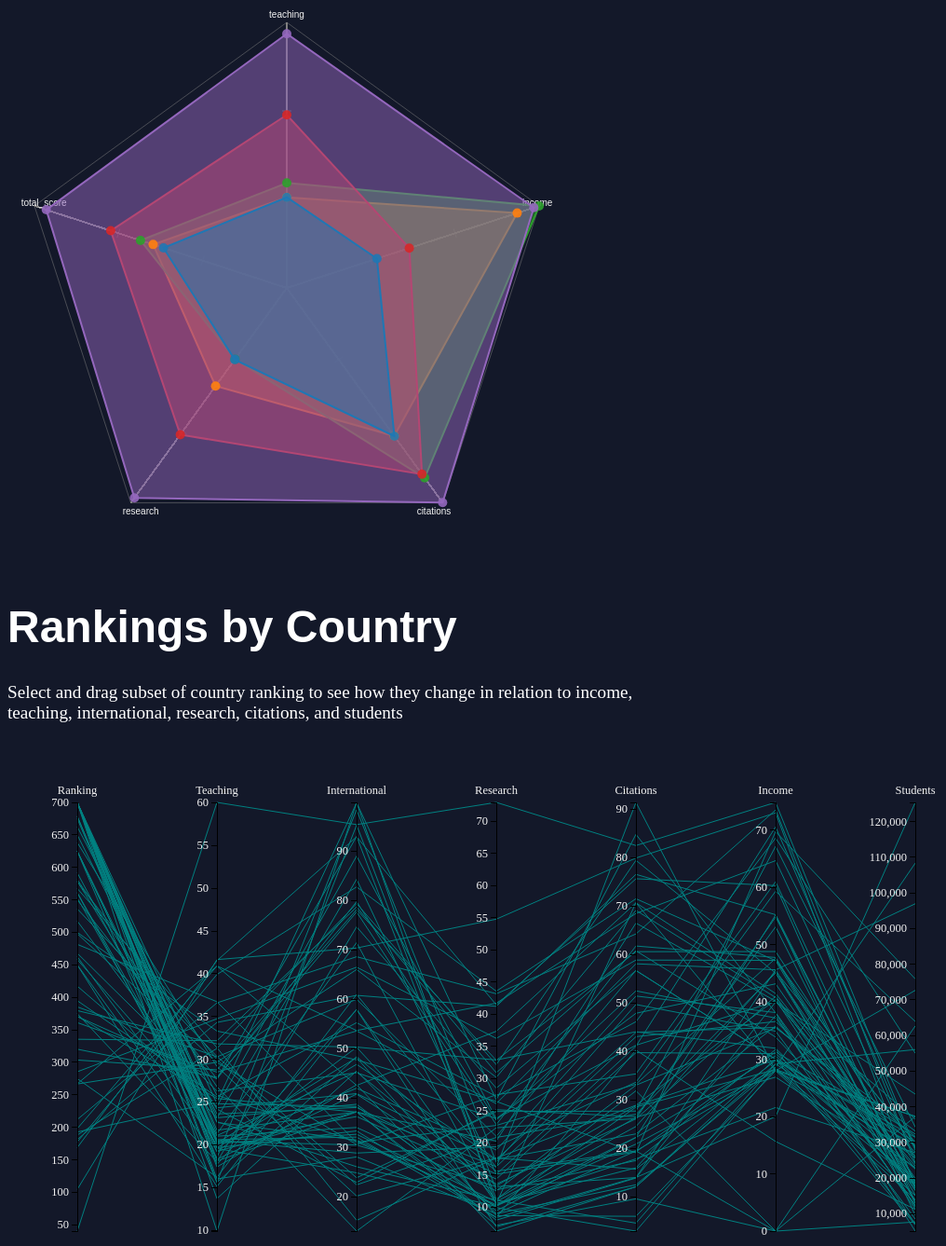
D3 v3 page, settled after 480 driven frames (8 s of simulated time); the page loaded 2 data file(s).


    var university = 1;
    var teaching = 3;
    var total_score = 8;
    var research = 5;
    var citations = 6;
    var income = 7;
    var final_data = []

    function processData(allText) {
        // console.log(allText);
        var allTextLines = allText.split(/\r\n|\n|\r/);
        // console.log(allTextLines.length);
        var headers = allTextLines[0].split(',');
        // console.log(headers);
        // var final_data = []
        for (var i=1; i<allTextLines.length; i++) {
            var data = allTextLines[i].split(',');
            // console.log(i)
            
            var _object = {};
            _object.className = data[university];
            axes_list = []
            axes_list.push({ axis: "teaching", value: parseFloat(data[teaching]) });
            axes_list.push({ axis: "total_score", value: parseFloat(data[total_score]) });
            axes_list.push({ axis: "research", value: parseFloat(data[research]) });
            axes_list.push({ axis: "citations", value: parseFloat(data[citations]) });
            axes_list.push({ axis: "income", value: parseFloat(data[income]) });
            _object.axes = axes_list
            // console.log(_object)

            final_data.push(_object)
        // return final_data
        // console.log(final_data);
        
        }
        console.log(final_data)
        RadarChart.defaultConfig.levelTick = true;
        RadarChart.draw(".chart-container", final_data);
    }
    
    $(document).ready(function() {
      $.ajax({
        type: "GET",
        url: "sasha_radar.csv",
        dataType: "text",
        success: function(data) {processData(data);}
      });
    });

    var margin = {top: 30, right: 10, bottom: 10, left: 0},
        width = 1060 - margin.left - margin.right,
        height = 500 - margin.top - margin.bottom;

    var x = d3.scale.ordinal().rangePoints([0, width], 1),
        y = {},
        dragging = {};

    var line = d3.svg.line(),
        axis = d3.svg.axis().orient("left"),
        background,
        foreground;

    var svg = d3.select("body").append("svg")
        .attr("width", width + margin.left + margin.right)
        .attr("height", height + margin.top + margin.bottom)
      .append("g")
        .attr("transform", "translate(" + margin.left + "," + margin.top + ")");

    d3.csv("sasha_school_rankings.csv", function(error, cars) {

      // Extract the list of dimensions and create a scale for each.
      x.domain(dimensions = d3.keys(cars[0]).filter(function(d) {
        return d != "country" && (y[d] = d3.scale.linear()
            .domain(d3.extent(cars, function(p) { return +p[d]; }))
            .range([height, 0]));
      }));

      // Add grey background lines for context.
      background = svg.append("g")
          .attr("class", "background")
        .selectAll("path")
          .data(cars)
        .enter().append("path")
          .attr("d", path);

      // Add blue foreground lines for focus.
      foreground = svg.append("g")
          .attr("class", "foreground")
        .selectAll("path")
          .data(cars)
        .enter().append("path")
          .attr("d", path);

      // Add a group element for each dimension.
      var g = svg.selectAll(".dimension")
          .data(dimensions)
        .enter().append("g")
          .attr("class", "dimension")
          .attr("transform", function(d) { return "translate(" + x(d) + ")"; })
          .call(d3.behavior.drag()
            .origin(function(d) { return {x: x(d)}; })
            .on("dragstart", function(d) {
              dragging[d] = x(d);
              background.attr("visibility", "hidden");
            })
            .on("drag", function(d) {
              dragging[d] = Math.min(width, Math.max(0, d3.event.x));
              foreground.attr("d", path);
              dimensions.sort(function(a, b) { return position(a) - position(b); });
              x.domain(dimensions);
              g.attr("transform", function(d) { return "translate(" + position(d) + ")"; })
            })
            .on("dragend", function(d) {
              delete dragging[d];
              transition(d3.select(this)).attr("transform", "translate(" + x(d) + ")");
              transition(foreground).attr("d", path);
              background
                  .attr("d", path)
                .transition()
                  .delay(500)
                  .duration(0)
                  .attr("visibility", null);
            }));

      // Add an axis and title.
      g.append("g")
          .attr("class", "axis")
          .each(function(d) { d3.select(this).call(axis.scale(y[d])); })
        .append("text")
          .style("text-anchor", "middle")
          .attr("y", -9)
          .text(function(d) { return d; });

      // Add and store a brush for each axis.
      g.append("g")
          .attr("class", "brush")
          .each(function(d) {
            d3.select(this).call(y[d].brush = d3.svg.brush().y(y[d]).on("brushstart", brushstart).on("brush", brush));
          })
        .selectAll("rect")
          .attr("x", -8)
          .attr("width", 16);
    });

    function position(d) {
      var v = dragging[d];
      return v == null ? x(d) : v;
    }

    function transition(g) {
      return g.transition().duration(500);
    }

    // Returns the path for a given data point.
    function path(d) {
      return line(dimensions.map(function(p) { return [position(p), y[p](d[p])]; }));
    }

    function brushstart() {
      d3.event.sourceEvent.stopPropagation();
    }

    // Handles a brush event, toggling the display of foreground lines.
    function brush() {
      var actives = dimensions.filter(function(p) { return !y[p].brush.empty(); }),
          extents = actives.map(function(p) { return y[p].brush.extent(); });
      foreground.style("display", function(d) {
        return actives.every(function(p, i) {
          return extents[i][0] <= d[p] && d[p] <= extents[i][1];
        }) ? null : "none";
      });
    }


// ── src/radar-chart.js
var RadarChart = {
  defaultConfig: {
    containerClass: 'radar-chart',
    w: 600,
    h: 600,
    factor: 0.95,
    factorLegend: 1,
    levels: 3,
    levelTick: false,
    TickLength: 10,
    maxValue: 0,
    minValue: 0,
    radians: 2 * Math.PI,
    color: d3.scale.category10(),
    axisLine: true,
    axisText: true,
    circles: true,
    radius: 5,
    backgroundTooltipColor: "#555",
    backgroundTooltipOpacity: "0.7",
    tooltipColor: "white",
    axisJoin: function(d, i) {
      return d.className || i;
    },
    tooltipFormatValue: function(d) {
      return d;
    },
    tooltipFormatClass: function(d) {
      return d;
    },
    transitionDuration: 300
  },
  chart: function() {
    // default config
    var cfg = Object.create(RadarChart.defaultConfig);
    function setTooltip(tooltip, msg){
      if(msg == false || msg == undefined){
        tooltip.classed("visible", 0);
        tooltip.select("rect").classed("visible", 0);
      }else{
        tooltip.classed("visible", 1);

        var container = tooltip.node().parentNode;
        var coords = d3.mouse(container);

        tooltip.select("text").classed('visible', 1).style("fill", cfg.tooltipColor);
        var padding=10;
        var bbox = tooltip.select("text").text(msg).node().getBBox();

        tooltip.select("rect")
        .classed('visible', 1).attr("x", 0)
        .attr("x", bbox.x - padding)
        .attr("y", bbox.y - padding)
        .attr("width", bbox.width + (padding*2))
        .attr("height", bbox.height + (padding*2))
        .attr("rx","5").attr("ry","5")
        .style("fill", cfg.backgroundTooltipColor).style("opacity", cfg.backgroundTooltipOpacity);
        tooltip.attr("transform", "translate(" + (coords[0]+10) + "," + (coords[1]-10) + ")")
      }
    }
    function radar(selection) {
      selection.each(function(data) {
        var container = d3.select(this);
        var tooltip = container.selectAll('g.tooltip').data([data[0]]);
        
        var tt = tooltip.enter()
          .append('g')
          .classed('tooltip', true)
        
        tt.append('rect').classed("tooltip", true);
        tt.append('text').classed("tooltip", true);

        // allow simple notation
        data = data.map(function(datum) {
          if(datum instanceof Array) {
            datum = {axes: datum};
          }
          return datum;
        });

        var maxValue = Math.max(cfg.maxValue, d3.max(data, function(d) {
          return d3.max(d.axes, function(o){ return o.value; });
        }));
        maxValue -= cfg.minValue;
        
        var allAxis = data[0].axes.map(function(i, j){ return {name: i.axis, xOffset: (i.xOffset)?i.xOffset:0, yOffset: (i.yOffset)?i.yOffset:0}; });
        var total = allAxis.length;
        var radius = cfg.factor * Math.min(cfg.w / 2, cfg.h / 2);
        var radius2 = Math.min(cfg.w / 2, cfg.h / 2);

        container.classed(cfg.containerClass, 1);

        function getPosition(i, range, factor, func){
          factor = typeof factor !== 'undefined' ? factor : 1;
          return range * (1 - factor * func(i * cfg.radians / total));
        }
        function getHorizontalPosition(i, range, factor){
          return getPosition(i, range, factor, Math.sin);
        }
        function getVerticalPosition(i, range, factor){
          return getPosition(i, range, factor, Math.cos);
        }

        // levels && axises
        var levelFactors = d3.range(0, cfg.levels).map(function(level) {
          return radius * ((level + 1) / cfg.levels);
        });

        var levelGroups = container.selectAll('g.level-group').data(levelFactors);

        levelGroups.enter().append('g');
        levelGroups.exit().remove();

        levelGroups.attr('class', function(d, i) {
          return 'level-group level-group-' + i;
        });

        var levelLine = levelGroups.selectAll('.level').data(function(levelFactor) {
          return d3.range(0, total).map(function() { return levelFactor; });
        });

        levelLine.enter().append('line');
        levelLine.exit().remove();

        if (cfg.levelTick){
          levelLine
          .attr('class', 'level')
          .attr('x1', function(levelFactor, i){
            if (radius == levelFactor) {
              return getHorizontalPosition(i, levelFactor);
            } else {
              return getHorizontalPosition(i, levelFactor) + (cfg.TickLength / 2) * Math.cos(i * cfg.radians / total);
            }
          })
          .attr('y1', function(levelFactor, i){
            if (radius == levelFactor) {
              return getVerticalPosition(i, levelFactor);
            } else {
              return getVerticalPosition(i, levelFactor) - (cfg.TickLength / 2) * Math.sin(i * cfg.radians / total);
            }
          })
          .attr('x2', function(levelFactor, i){
            if (radius == levelFactor) {
              return getHorizontalPosition(i+1, levelFactor);
            } else {
              return getHorizontalPosition(i, levelFactor) - (cfg.TickLength / 2) * Math.cos(i * cfg.radians / total);
            }
          })
          .attr('y2', function(levelFactor, i){
            if (radius == levelFactor) {
              return getVerticalPosition(i+1, levelFactor);
            } else {
              return getVerticalPosition(i, levelFactor) + (cfg.TickLength / 2) * Math.sin(i * cfg.radians / total);
            }
          })
          .attr('transform', function(levelFactor) {
            return 'translate(' + (cfg.w/2-levelFactor) + ', ' + (cfg.h/2-levelFactor) + ')';
          });
        }
        else{
          levelLine
          .attr('class', 'level')
          .attr('x1', function(levelFactor, i){ return getHorizontalPosition(i, levelFactor); })
          .attr('y1', function(levelFactor, i){ return getVerticalPosition(i, levelFactor); })
          .attr('x2', function(levelFactor, i){ return getHorizontalPosition(i+1, levelFactor); })
          .attr('y2', function(levelFactor, i){ return getVerticalPosition(i+1, levelFactor); })
          .attr('transform', function(levelFactor) {
            return 'translate(' + (cfg.w/2-levelFactor) + ', ' + (cfg.h/2-levelFactor) + ')';
          });
        }
        if(cfg.axisLine || cfg.axisText) {
          var axis = container.selectAll('.axis').data(allAxis);

          var newAxis = axis.enter().append('g');
          if(cfg.axisLine) {
            newAxis.append('line');
          }
          if(cfg.axisText) {
            newAxis.append('text');
          }

          axis.exit().remove();

          axis.attr('class', 'axis');

          if(cfg.axisLine) {
            axis.select('line')
              .attr('x1', cfg.w/2)
              .attr('y1', cfg.h/2)
              .attr('x2', function(d, i) { return (cfg.w/2-radius2)+getHorizontalPosition(i, radius2, cfg.factor); })
              .attr('y2', function(d, i) { return (cfg.h/2-radius2)+getVerticalPosition(i, radius2, cfg.factor); });
          }

          if(cfg.axisText) {
            axis.select('text')
              .attr('class', function(d, i){
                var p = getHorizontalPosition(i, 0.5);

                return 'legend ' +
                  ((p < 0.4) ? 'left' : ((p > 0.6) ? 'right' : 'middle'));
              })
              .attr('dy', function(d, i) {
                var p = getVerticalPosition(i, 0.5);
                return ((p < 0.1) ? '1em' : ((p > 0.9) ? '0' : '0.5em'));
              })
              .text(function(d) { return d.name; })
              .attr('x', function(d, i){ return d.xOffset+ (cfg.w/2-radius2)+getHorizontalPosition(i, radius2, cfg.factorLegend); })
              .attr('y', function(d, i){ return d.yOffset+ (cfg.h/2-radius2)+getVerticalPosition(i, radius2, cfg.factorLegend); });
          }
        }

        // content
        data.forEach(function(d){
          d.axes.forEach(function(axis, i) {
            axis.x = (cfg.w/2-radius2)+getHorizontalPosition(i, radius2, (parseFloat(Math.max(axis.value - cfg.minValue, 0))/maxValue)*cfg.factor);
            axis.y = (cfg.h/2-radius2)+getVerticalPosition(i, radius2, (parseFloat(Math.max(axis.value - cfg.minValue, 0))/maxValue)*cfg.factor);
          });
        });
        var polygon = container.selectAll(".area").data(data, cfg.axisJoin);

        polygon.enter().append('polygon')
          .classed({area: 1, 'd3-enter': 1})
          .on('mouseover', function (dd){
            d3.event.stopPropagation();
            container.classed('focus', 1);
            d3.select(this).classed('focused', 1);
            setTooltip(tooltip, cfg.tooltipFormatClass(dd.className));
          })
          .on('mouseout', function(){
            d3.event.stopPropagation();
            container.classed('focus', 0);
            d3.select(this).classed('focused', 0);
            setTooltip(tooltip, false);
          });

        polygon.exit()
          .classed('d3-exit', 1) // trigger css transition
          .transition().duration(cfg.transitionDuration)
            .remove();

        polygon
          .each(function(d, i) {
            var classed = {'d3-exit': 0}; // if exiting element is being reused
            classed['radar-chart-serie' + i] = 1;
            if(d.className) {
              classed[d.className] = 1;
            }
            d3.select(this).classed(classed);
          })
          // styles should only be transitioned with css
          .style('stroke', function(d, i) { return cfg.color(i); })
          .style('fill', function(d, i) { return cfg.color(i); })
          .transition().duration(cfg.transitionDuration)
            // svg attrs with js
            .attr('points',function(d) {
              return d.axes.map(function(p) {
                return [p.x, p.y].join(',');
              }).join(' ');
            })
            .each('start', function() {
              d3.select(this).classed('d3-enter', 0); // trigger css transition
            });

        if(cfg.circles && cfg.radius) {

          var circleGroups = container.selectAll('g.circle-group').data(data, cfg.axisJoin);

          circleGroups.enter().append('g').classed({'circle-group': 1, 'd3-enter': 1});
          circleGroups.exit()
            .classed('d3-exit', 1) // trigger css transition
            .transition().duration(cfg.transitionDuration).remove();

          circleGroups
            .each(function(d) {
              var classed = {'d3-exit': 0}; // if exiting element is being reused
              if(d.className) {
                classed[d.className] = 1;
              }
              d3.select(this).classed(classed);
            })
            .transition().duration(cfg.transitionDuration)
              .each('start', function() {
                d3.select(this).classed('d3-enter', 0); // trigger css transition
              });

          var circle = circleGroups.selectAll('.circle').data(function(datum, i) {
            return datum.axes.map(function(d) { return [d, i]; });
          });

          circle.enter().append('circle')
            .classed({circle: 1, 'd3-enter': 1})
            .on('mouseover', function(dd){
              d3.event.stopPropagation();
              setTooltip(tooltip, cfg.tooltipFormatValue(dd[0].value));
              //container.classed('focus', 1);
              //container.select('.area.radar-chart-serie'+dd[1]).classed('focused', 1);
            })
            .on('mouseout', function(dd){
              d3.event.stopPropagation();
              setTooltip(tooltip, false);
              container.classed('focus', 0);
              //container.select('.area.radar-chart-serie'+dd[1]).classed('focused', 0);
              //No idea why previous line breaks tooltip hovering area after hoverin point.
            });

          circle.exit()
            .classed('d3-exit', 1) // trigger css transition
            .transition().duration(cfg.transitionDuration).remove();

          circle
            .each(function(d) {
              var classed = {'d3-exit': 0}; // if exit element reused
              classed['radar-chart-serie'+d[1]] = 1;
              d3.select(this).classed(classed);
            })
            // styles should only be transitioned with css
            .style('fill', function(d) { return cfg.color(d[1]); })
            .transition().duration(cfg.transitionDuration)
              // svg attrs with js
              .attr('r', cfg.radius)
              .attr('cx', function(d) {
                return d[0].x;
              })
              .attr('cy', function(d) {
                return d[0].y;
              })
              .each('start', function() {
                d3.select(this).classed('d3-enter', 0); // trigger css transition
              });
          
          //Make sure layer order is correct
          var poly_node = polygon.node();
          poly_node.parentNode.appendChild(poly_node);

          var cg_node = circleGroups.node();
          cg_node.parentNode.appendChild(cg_node);

          // ensure tooltip is upmost layer
          var tooltipEl = tooltip.node();
          tooltipEl.parentNode.appendChild(tooltipEl);
        }
      });
    }

    radar.config = function(value) {
      if(!arguments.length) {
        return cfg;
      }
      if(arguments.length > 1) {
        cfg[arguments[0]] = arguments[1];
      }
      else {
        d3.entries(value || {}).forEach(function(option) {
          cfg[option.key] = option.value;
        });
      }
      return radar;
    };

    return radar;
  },
  draw: function(id, d, options) {
    var chart = RadarChart.chart().config(options);
    var cfg = chart.config();

    d3.select(id).select('svg').remove();
    d3.select(id)
      .append("svg")
      .attr("width", cfg.w)
      .attr("height", cfg.h)
      .datum(d)
      .call(chart);
  }
};

### data: sasha_school_rankings.csv, 3339 bytes — head not shown